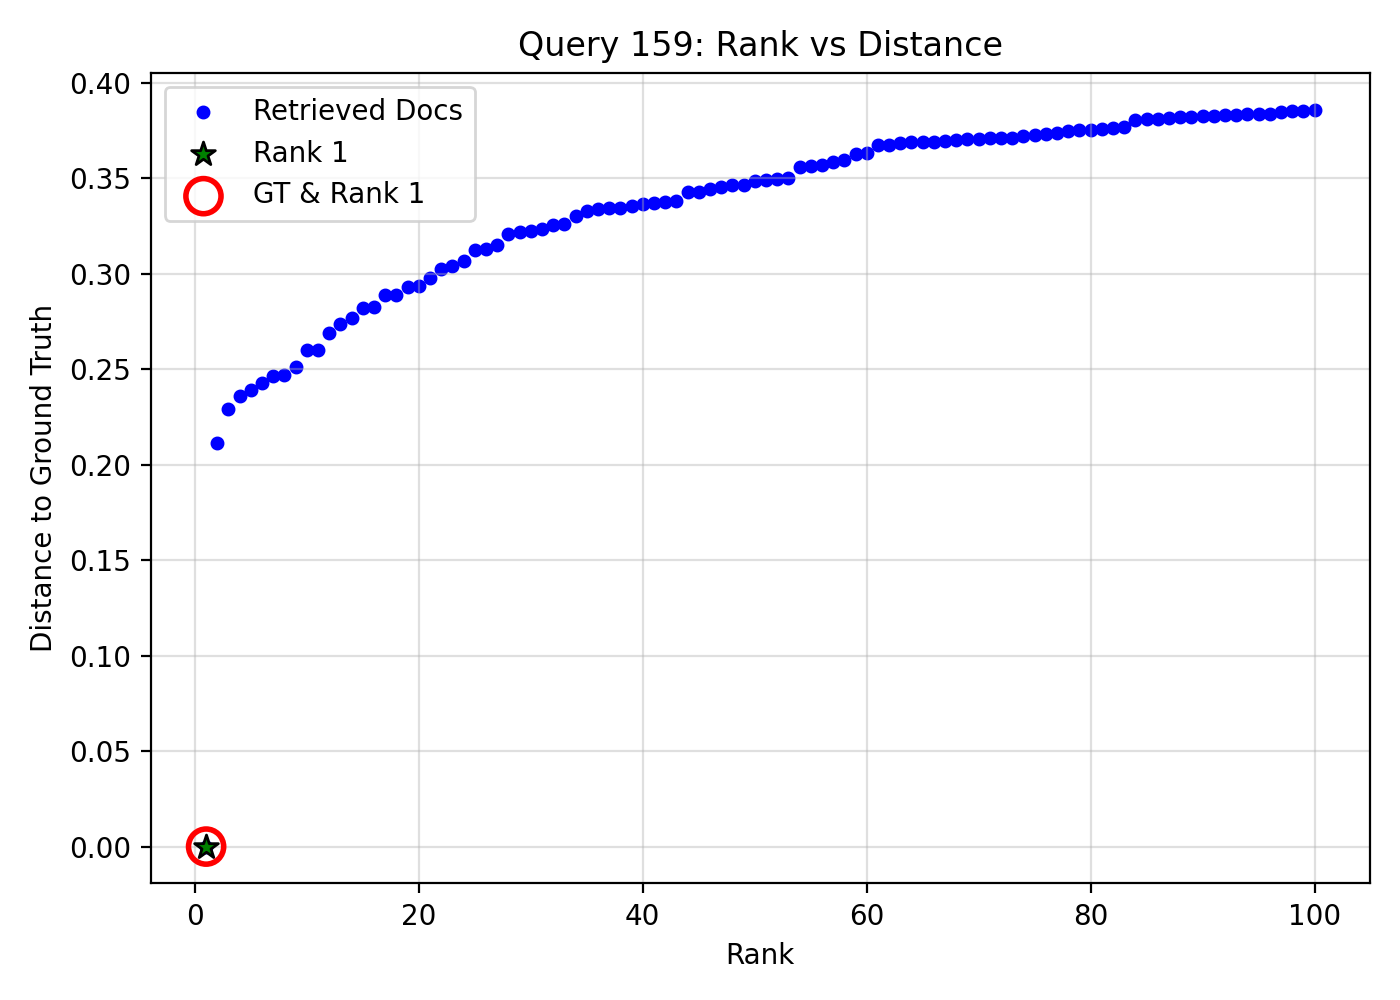

Data behind this chart, as committed beside it:
query_idx, query_gt_id, doc_id, rank, distance, is_gt, is_rank_1
159, 17279467, d8412d80-cafe-40b0-879b-ba6ed2439128, 1, 5.960464477539063e-08, 1, 1
159, 17279467, 61821602-0d4e-43ba-addb-eada4c8e298b, 2, 0.2113, 0, 0
159, 17279467, ce89af5c-3cf3-409a-a955-101cecc6a273, 3, 0.2292, 0, 0
159, 17279467, 63e93e99-bba2-4745-8324-db8846e6c8de, 4, 0.236, 0, 0
159, 17279467, 1f3270fe-f6a1-4927-9907-80b8bed58df4, 5, 0.2393, 0, 0
159, 17279467, 2f095c38-108f-4680-a8e4-822ca84e9acb, 6, 0.2426, 0, 0
159, 17279467, 47e50037-847f-413c-a4dc-c804ed548979, 7, 0.2464, 0, 0
159, 17279467, 0488ee9c-d95c-4fbe-9cef-13129575d147, 8, 0.247, 0, 0
159, 17279467, 315e49ab-de04-48f0-8a47-2e641ba12b7c, 9, 0.2514, 0, 0
159, 17279467, 7497528c-fdbc-4281-b285-94a3c4dc85a4, 10, 0.2601, 0, 0
159, 17279467, 9ec08009-e0a6-499e-8aa1-d2e07c1cb2d7, 11, 0.2602, 0, 0
159, 17279467, 851eb3d3-81b1-436b-bd98-530a2a12748f, 12, 0.2691, 0, 0
159, 17279467, 269c1203-b487-47c4-80ab-c7171b217b15, 13, 0.2735, 0, 0
159, 17279467, 1811f5f5-204b-42ba-a22e-7f63e4a21ed8, 14, 0.2769, 0, 0
159, 17279467, 7c88317b-5d2f-4afc-b260-48815c190ca3, 15, 0.282, 0, 0
159, 17279467, 9737a887-5fa4-40d5-b4f5-a6575c0aad48, 16, 0.2827, 0, 0
159, 17279467, 08fe4808-37dc-429e-ae95-76654ad2f22f, 17, 0.2887, 0, 0
159, 17279467, 92540f26-15aa-462e-a528-da49fdee63ea, 18, 0.2891, 0, 0
159, 17279467, dfb3a4c3-1247-408a-9425-207d54e81020, 19, 0.293, 0, 0
159, 17279467, 0a2ba316-56c7-4921-a7f8-d8a7b6d64030, 20, 0.2937, 0, 0
159, 17279467, 3161b476-6c93-42b6-89e4-f7858ea0f88c, 21, 0.2978, 0, 0
159, 17279467, 095d0908-3201-4b38-bb2c-d42f54a6fa8c, 22, 0.3024, 0, 0
159, 17279467, 11f1c14f-a6a2-4fb6-8822-05a1547bb0a7, 23, 0.3041, 0, 0
159, 17279467, 4972d6cd-1435-4153-bdf2-24e61793b04b, 24, 0.3069, 0, 0
159, 17279467, 93c2fcf7-1e87-40ea-8b3e-037780861062, 25, 0.3123, 0, 0
159, 17279467, 6d2c4c2a-2b4a-49d7-bc06-c067c76d226c, 26, 0.3129, 0, 0
159, 17279467, fed515ba-f71a-4b43-b393-026df9bf8ab5, 27, 0.3152, 0, 0
159, 17279467, 0acee156-f19b-44b9-b428-645611513d6b, 28, 0.3207, 0, 0
159, 17279467, a23eb12e-2bf9-4a5e-b5ae-1e94866bf183, 29, 0.3219, 0, 0
159, 17279467, 6a044997-85c5-4342-ba42-1f56ef10e648, 30, 0.3225, 0, 0
159, 17279467, e760cd79-42af-43d8-827a-67812e06835a, 31, 0.3234, 0, 0
159, 17279467, ca605fca-7493-42b3-a792-75c8ffcf1532, 32, 0.3257, 0, 0
159, 17279467, 16fbb024-05b6-4887-bfe6-a8f6a30babc4, 33, 0.3259, 0, 0
159, 17279467, c38fbc0c-dd57-446d-8e28-4b126ecdff5d, 34, 0.3304, 0, 0
159, 17279467, d9734864-5d95-4ec3-9734-a11a371ac7c2, 35, 0.3327, 0, 0
159, 17279467, 521a1b7d-fc32-4786-8997-a68db0837ecc, 36, 0.334, 0, 0
159, 17279467, 11e50e11-e4c3-454c-8bef-b81d3de973d9, 37, 0.3344, 0, 0
159, 17279467, 3df1953a-bd4b-4b3f-9423-4ad149118b35, 38, 0.3344, 0, 0
159, 17279467, c3660da7-c4d7-4a70-9d76-452ba0958e7a, 39, 0.3357, 0, 0
159, 17279467, 015d0305-a32c-48d9-9d1b-2b6c961324ef, 40, 0.3367, 0, 0
159, 17279467, ea1ab14d-4bc2-4cb8-84bc-26adca270512, 41, 0.337, 0, 0
159, 17279467, ece9a427-fa62-4924-8f71-5c21dd41ccad, 42, 0.3374, 0, 0
159, 17279467, ced8d708-8226-4bba-86bc-5301c324724b, 43, 0.3379, 0, 0
159, 17279467, e6a4be04-4336-4e44-92dd-a18dadeac45f, 44, 0.3426, 0, 0
159, 17279467, e37f1fe0-fe83-4c5d-b501-fe5b3b89b9be, 45, 0.3426, 0, 0
159, 17279467, 228b932e-6915-4ea2-b2fe-4577de91cf9f, 46, 0.3444, 0, 0
159, 17279467, c819e0ac-898e-4206-9c71-b2442bc9e8f6, 47, 0.3454, 0, 0
159, 17279467, 8cce8095-63e2-45be-86a1-e7491d3c38e7, 48, 0.3462, 0, 0
159, 17279467, 6a2a13a4-cbf1-4123-a992-f89198cb6cf2, 49, 0.3464, 0, 0
159, 17279467, 4817df6f-5471-408f-8554-8b31d532fa42, 50, 0.3488, 0, 0
159, 17279467, 15f7762d-1c1e-4b22-892f-fab7779040bc, 51, 0.3489, 0, 0
159, 17279467, 2de920b6-effd-4c55-baba-bd81277e084d, 52, 0.3494, 0, 0
159, 17279467, cd35104d-d5f7-4f01-b473-39218755f018, 53, 0.3501, 0, 0
159, 17279467, 742d529c-32c7-4043-9a76-4e9f78e98731, 54, 0.3556, 0, 0
159, 17279467, 3e978e7d-78dc-441f-8700-f3aa1898713f, 55, 0.3564, 0, 0
159, 17279467, 66912f35-3841-4cae-81ff-3fd863b86530, 56, 0.3572, 0, 0
159, 17279467, 54886217-b251-418b-84c0-12ffaa9f4a3a, 57, 0.3587, 0, 0
159, 17279467, ded4858d-23e6-49bd-973b-a5afe8a18724, 58, 0.3597, 0, 0
159, 17279467, ed86e3a7-1bc8-4a5e-9b89-6d3fabdc5137, 59, 0.3626, 0, 0
159, 17279467, b1613ba4-8bf5-4f67-a29b-2f7c7eae373c, 60, 0.3634, 0, 0
... 40 more rows
